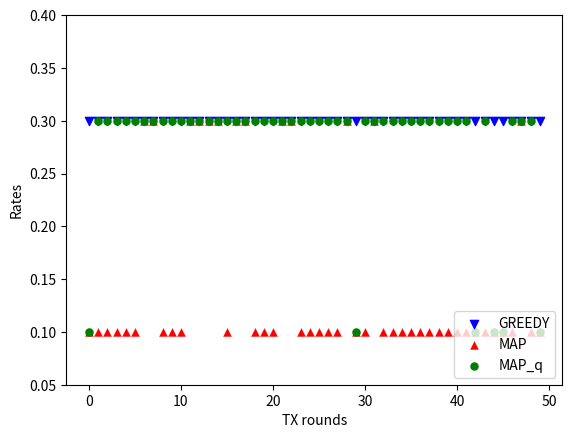

Source code (Python):
import sys
import matplotlib.pyplot as plt
from scipy.stats import binom
import numpy as np

n = 50
N = 5

# np.random.seed(np.random.randint(n))

# Preliminaries

n_states = 2
p1 = 0.09
p2 = 0.25
BSC_prob = np.array([p1, p2])
r = 0.95
T = np.array([[r, 1 - r], [r, 1 - r]], dtype=float)
states = [0, 1]
rates = np.array([0.3, 0.1])

error_prob = np.zeros(N + 1, dtype=float)

for i in range(N + 1):
    error_prob[i] = (binom.pmf(i, N, p1) * p1 + binom.pmf(i, N, p2) * p2) / (p1 + p2)

likelihood_prob = np.zeros(n_states, dtype=float)

prior_prob = np.array([0.5, 0.5], dtype=float)
post_prob = np.zeros(n_states, dtype=float)

q = np.zeros([n_states], dtype=float)

# Stationary distribution is always equally likely

observed_state = np.random.choice(states, n, p=[r, 1 - r])
# map_state = np.array([], dtype=int)

# RATE_g = np.array([rates[1]])  # GREEDY strategy
# RATE_m = np.array([rates[1]])  # MAP with uniform priors
# RATE_m_q = np.array([rates[1]])  # MAP with updated priors

RATE_g = np.array([])  # GREEDY strategy
RATE_m = np.array([])  # MAP with uniform priors
RATE_m_q = np.array([])  # MAP with updated priors

# Round increase

round_m = 0
round_m_q = 0
round_mq_vm = 0

# Estimation cost

cost_map = 0
cost_map_q = 0

for r in range(n):

    channel_error = np.random.choice(np.array(list(range(0, N + 1))), size=1, p=error_prob)[0]

    likelihood_prob[observed_state[r]] = binom.pmf(channel_error, N, BSC_prob[observed_state[r]])

    likelihood_prob[1 - observed_state[r]] = 1 - likelihood_prob[observed_state[r]]

    # Normalizing factor
    norm = 0
    for s in range(n_states):
        norm += likelihood_prob[s] * prior_prob[s]

    # q's are posterior of current observed state without memory

    q[observed_state[r]] = (likelihood_prob[observed_state[r]] * prior_prob[observed_state[r]]) / norm
    q[1 - observed_state[r]] = 1 - q[observed_state[r]]

    prior_prob = np.matmul(T.transpose(), q)

    # post_prob[observed_state[r]] = q[observed_state[r]]

    # MAP rule:
    # Normalizing factor

    norm_map = 0
    for s in range(n_states):
        norm_map += likelihood_prob[s] * 0.5

    post_prob[observed_state[r]] = (likelihood_prob[observed_state[r]] * 0.5) / norm_map
    post_prob[1 - observed_state[r]] = 1 - post_prob[observed_state[r]]

    # temp = likelihood_prob * 0.5
    # map_state = int(np.argmax(temp))

    map_state = int(np.argmax(post_prob))  # Basic MAP
    RATE_m = np.append(RATE_m, rates[map_state])

    map_q_state = int(np.argmax(q))  # Modified MAP
    RATE_m_q = np.append(RATE_m_q, rates[map_q_state])

    if map_state != int(observed_state[r]):
        cost_map += 1
    if map_q_state != int(observed_state[r]):
        cost_map_q += 1

    # GREEDY strategy:

    if prior_prob[0] * rates[0] > rates[1]:
        RATE_g = np.append(RATE_g, rates[0])
    else:
        RATE_g = np.append(RATE_g, rates[1])

    if RATE_g[r] > RATE_m[r]:
        round_m += 1

    if RATE_g[r] > RATE_m_q[r]:
        round_m_q += 1
    if RATE_m_q[r] > RATE_m[r]:
        round_mq_vm += 1

    # assert RATE_g[r] >= RATE_m[r]
fig, ax = plt.subplots(1)

ax.scatter(range(n), RATE_g, marker="v", color='b', linewidth=0.9, label="GREEDY")
ax.scatter(range(n), RATE_m, marker='^', color='r', linewidth=0.1, label="MAP")
ax.scatter(range(n), RATE_m_q, marker='o', color='g', linewidth=0.1, label="MAP_q")

# ax.scatter(range(n + 1), RATE_g, marker="v", color='b', linewidth=0.9, label="GREEDY")
# ax.scatter(range(n + 1), RATE_m, marker='^', color='r', linewidth=0.1, label="MAP")
# ax.scatter(range(n + 1), RATE_m_q, marker='o', color='g', linewidth=0.1, label="MAP_q")

plt.xlabel('TX rounds')
plt.ylabel('Rates')
plt.legend(loc="lower right")
plt.ylim(0.05, 0.4)
plt.show()

# for i in range(n):
#     print(str(i + 1) + " " + str(RATE_g[i]) + str("\\\\"))
# print("I'm done: GREEDY")
# for i in range(n):
#     print(str(i + 1) + " " + str(RATE_m_q[i]) + str("\\\\"))
# print("I'm done: MAP_q")
# for i in range(n):
#     print(str(i + 1) + " " + str(RATE_m[i]) + str("\\\\"))

print(np.mean(RATE_g) > np.mean(RATE_m), np.mean(RATE_g) > np.mean(RATE_m_q), prior_prob, sum(prior_prob),
      sum(post_prob), sum(q), cost_map / n, cost_map_q / n, np.mean(RATE_g), np.mean(RATE_m_q),
      np.mean(RATE_m), round_m / n, round_m_q / n, round_mq_vm / n)  # RATE_g == RATE_m_q)

# print(np.mean(RATE_g) > np.mean(RATE_m), prior_prob, sum(prior_prob),
#       sum(post_prob), sum(q), cost_map / n, cost_map_q / n, np.mean(RATE_g[1:]), np.mean(RATE_m))  # RATE_g == RATE_m_q)
